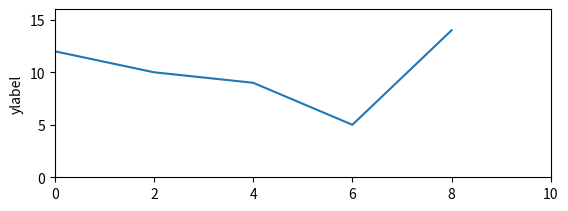

Write the Python code that produced this figure.
# -*- coding: utf-8 -*-
from matplotlib import pyplot as plt
plt.subplot(2,1,1)
#（行，列，选定区域）
#在全局绘图区域中创建一个分区体系，并定位到一个子绘图区域
plt.plot([0,2,4,6,8],[12,10,9,5,14])
#只有一个输入列表或数组时，默认为y轴，x轴为索引值
#plt.plot(x,y)当有两个以上参数时，按照X轴和Y轴顺序绘制数据点
#当绘制多条曲线时，各条曲线的x不能省略
plt.axis([0,10,0,16])
#用来确定x,y轴的边界值
plt.ylabel("ylabel")
#用于y轴的补充说明
plt.savefig("入门test")
#保存为图片，默认为png格式，可以通过dpi修改输出质量
plt.show()
